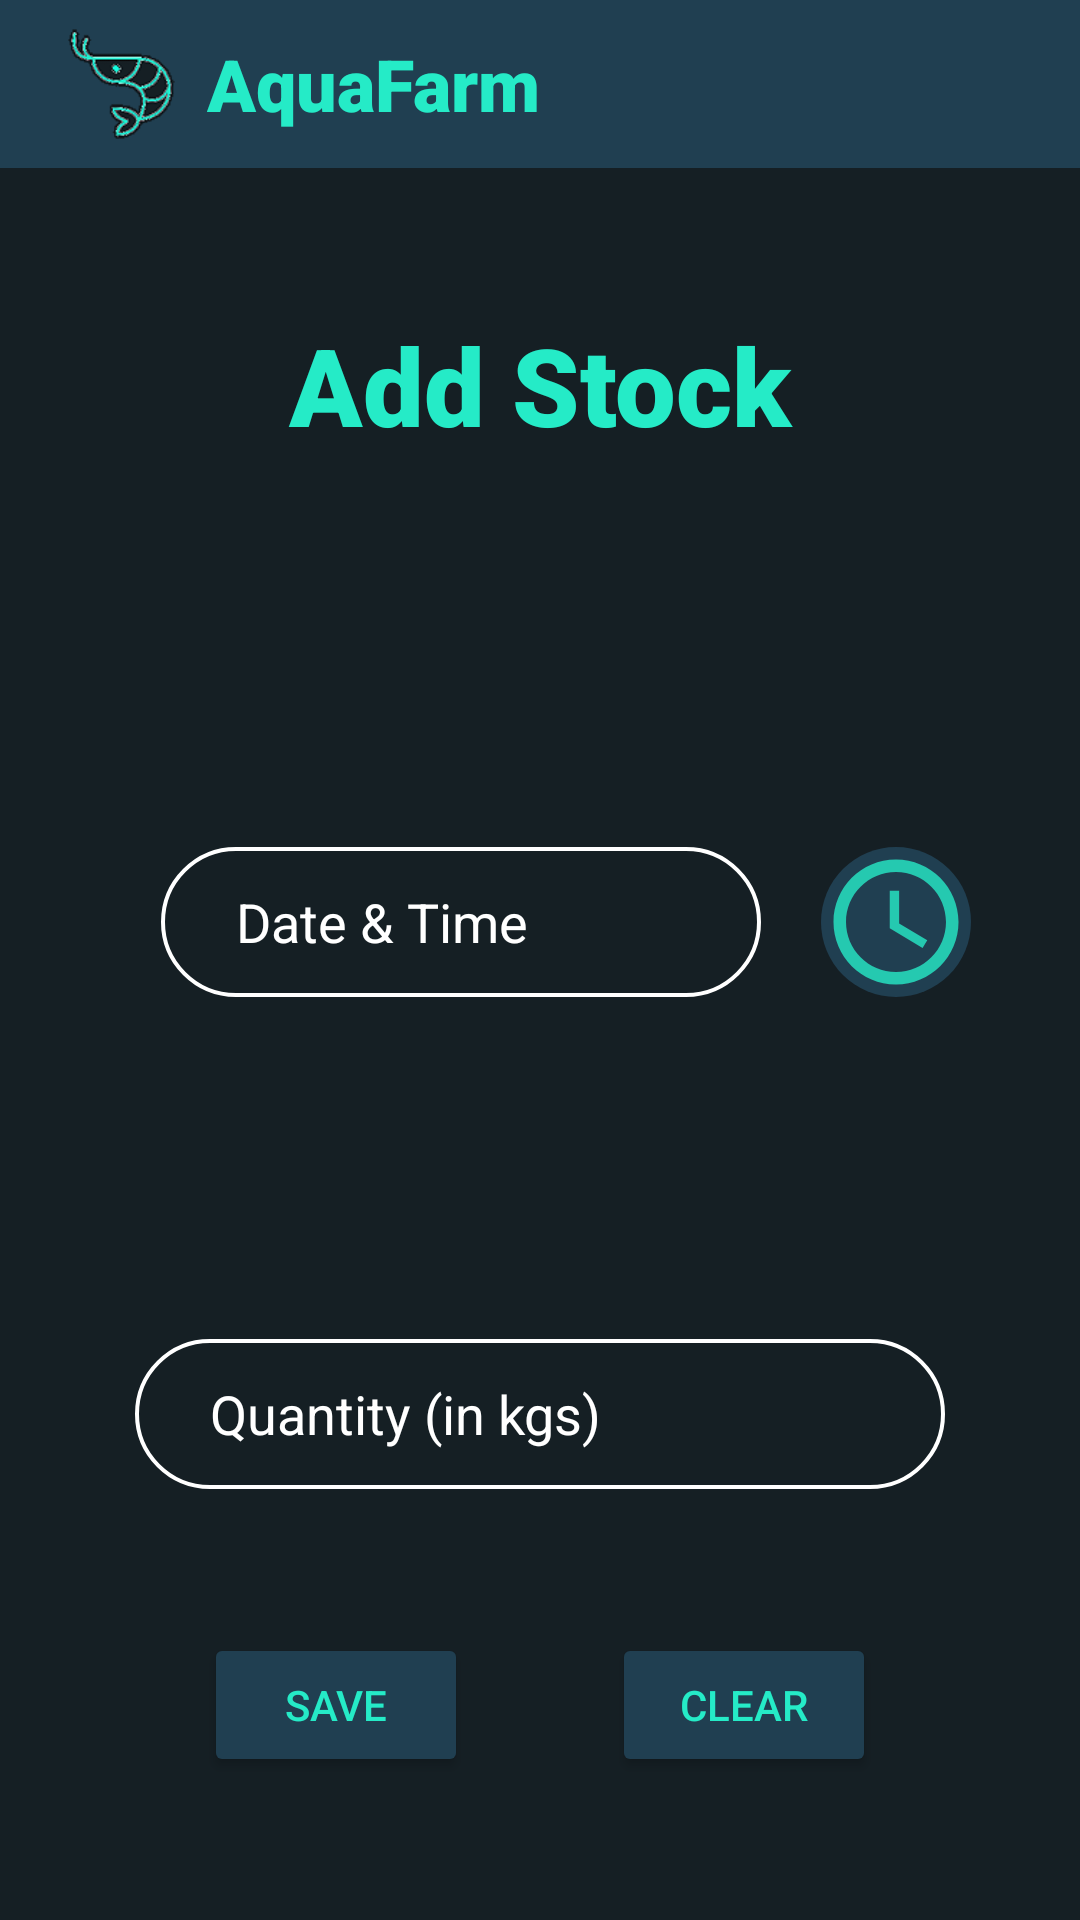

Here is an Android app screen rendered from its layout file. Give the layout XML and the strings, colors and styles it references.
<!-- AndroidManifest.xml: application theme Theme.AquaFarm -->
<!-- res/layout/activity_add_stock.xml -->
<?xml version="1.0" encoding="utf-8"?>
<androidx.constraintlayout.widget.ConstraintLayout xmlns:android="http://schemas.android.com/apk/res/android"
    xmlns:app="http://schemas.android.com/apk/res-auto"
    xmlns:tools="http://schemas.android.com/tools"
    android:layout_width="match_parent"
    android:layout_height="match_parent"
    android:background="@color/dark"
    tools:context=".AddStockActivity">

    <androidx.appcompat.widget.Toolbar
        android:id="@+id/toolbar"
        android:layout_width="match_parent"
        android:layout_height="wrap_content"
        android:background="@color/light"
        android:minHeight="?attr/actionBarSize"
        android:theme="@style/Theme.AppCompat.NoActionBar"
        app:layout_constraintEnd_toEndOf="parent"
        app:layout_constraintStart_toStartOf="parent"
        app:layout_constraintTop_toTopOf="parent">

        <LinearLayout
            android:layout_width="match_parent"
            android:layout_height="match_parent">

            <ImageView
                android:layout_width="48dp"
                android:layout_height="48dp"
                android:contentDescription="@string/logo"
                app:srcCompat="@drawable/logo" />

            <TextView
                android:layout_width="wrap_content"
                android:layout_height="match_parent"
                android:layout_marginStart="5sp"
                android:fontFamily="sans-serif-black"
                android:gravity="center_vertical"
                android:text="@string/aquafarm"
                android:textColor="@color/cyan"
                android:textSize="24sp" />

        </LinearLayout>

    </androidx.appcompat.widget.Toolbar>

    <TextView
        android:id="@+id/add_stock_text_view"
        android:layout_width="match_parent"
        android:layout_height="wrap_content"
        android:layout_marginTop="48dp"
        android:fontFamily="sans-serif-black"
        android:gravity="center"
        android:text="Add Stock"
        android:textColor="@color/cyan"
        android:textSize="36sp"
        app:layout_constraintEnd_toEndOf="parent"
        app:layout_constraintHorizontal_bias="0.0"
        app:layout_constraintStart_toStartOf="parent"
        app:layout_constraintTop_toBottomOf="@+id/toolbar" />

    <Spinner
        android:id="@+id/add_stock_site_code"
        android:layout_width="270dp"
        android:layout_height="50dp"
        android:layout_marginTop="48dp"
        android:background="@drawable/spinner"
        android:paddingStart="25dp"
        android:paddingEnd="25dp"

        app:layout_constraintEnd_toEndOf="parent"
        app:layout_constraintHorizontal_bias="0.5"
        app:layout_constraintStart_toStartOf="parent"
        app:layout_constraintTop_toBottomOf="@+id/add_stock_text_view" />

    <EditText
        android:id="@+id/add_stock_dat_time"
        android:layout_width="200dp"
        android:layout_height="50dp"
        android:layout_marginTop="32dp"
        android:background="@drawable/edit_text_round_borders"
        android:ems="10"
        android:hint="@string/date_and_time"
        android:inputType="datetime"
        android:paddingStart="25dp"
        android:paddingEnd="25dp"
        android:textColor="#FFFFFF"
        android:textColorHint="@color/white"
        app:layout_constraintEnd_toEndOf="parent"
        app:layout_constraintHorizontal_bias="0.336"
        app:layout_constraintStart_toStartOf="parent"
        app:layout_constraintTop_toBottomOf="@+id/add_stock_site_code" />

    <Spinner
        android:id="@+id/add_stock_feed_number"
        android:layout_width="270dp"
        android:layout_height="50dp"
        android:layout_marginTop="32dp"
        android:background="@drawable/spinner"
        android:paddingStart="25dp"
        android:paddingEnd="25dp"
        app:layout_constraintEnd_toEndOf="parent"
        app:layout_constraintHorizontal_bias="0.5"
        app:layout_constraintStart_toStartOf="parent"
        app:layout_constraintTop_toBottomOf="@+id/add_stock_dat_time" />

    <EditText
        android:id="@+id/add_stock_feed_qty"
        android:layout_width="270dp"
        android:layout_height="50dp"
        android:layout_marginTop="32dp"
        android:background="@drawable/edit_text_round_borders"
        android:ems="10"
        android:hint="@string/quantity"
        android:inputType="numberDecimal"
        android:paddingStart="25dp"
        android:paddingEnd="25dp"
        android:textColor="#FFFFFF"
        android:textColorHint="@color/white"
        app:layout_constraintEnd_toEndOf="parent"
        app:layout_constraintHorizontal_bias="0.5"
        app:layout_constraintStart_toStartOf="parent"
        app:layout_constraintTop_toBottomOf="@+id/add_stock_feed_number" />

    <Button
        android:id="@+id/add_stock_clear_button"
        android:layout_width="wrap_content"
        android:layout_height="wrap_content"
        android:layout_marginTop="48dp"
        android:text="@string/clear"
        android:textColor="@color/cyan"
        app:backgroundTint="@color/light"
        app:cornerRadius="25dp"
        app:layout_constraintEnd_toEndOf="parent"
        app:layout_constraintHorizontal_bias="0.75"
        app:layout_constraintStart_toStartOf="parent"
        app:layout_constraintTop_toBottomOf="@+id/add_stock_feed_qty" />

    <Button
        android:id="@+id/add_stock_save_button"
        android:layout_width="wrap_content"
        android:layout_height="wrap_content"
        android:layout_marginTop="48dp"
        android:shadowColor="#FFFFFF"
        android:text="@string/save"
        android:textColor="@color/cyan"
        app:backgroundTint="@color/light"
        app:cornerRadius="25dp"
        app:layout_constraintEnd_toEndOf="parent"
        app:layout_constraintHorizontal_bias="0.25"
        app:layout_constraintStart_toStartOf="parent"
        app:layout_constraintTop_toBottomOf="@+id/add_stock_feed_qty" />

    <ImageButton
        android:id="@+id/button_calender"
        android:layout_width="50dp"
        android:layout_height="50dp"
        android:layout_marginStart="20dp"
        android:layout_marginTop="32dp"
        android:layout_marginBottom="32dp"
        android:background="@drawable/date_time_picker"
        android:scaleType="fitCenter"
        app:layout_constraintBottom_toTopOf="@+id/add_stock_feed_number"
        app:layout_constraintEnd_toEndOf="parent"
        app:layout_constraintHorizontal_bias="0.0"
        app:layout_constraintStart_toEndOf="@+id/add_stock_dat_time"
        app:layout_constraintTop_toBottomOf="@+id/add_stock_site_code"
        app:srcCompat="@drawable/ic_calendar" />

</androidx.constraintlayout.widget.ConstraintLayout>
<!-- resources referenced by this layout -->
<resources>
  <color name="cyan">#25EBC7</color>
  <color name="dark">#151F24</color>
  <color name="light">#203F51</color>
  <color name="white">#FFFFFFFF</color>
  <!-- drawable date_time_picker (drawable) -->
  <?xml version="1.0" encoding="utf-8"?>
  <selector xmlns:android="http://schemas.android.com/apk/res/android">
  
      <item>
          <layer-list>
              <item>
                  <shape>
                      <solid android:shape="rectangle"
                          android:color="@color/light" />
                      <corners android:radius="25dp" />
                  </shape>
              </item>
          </layer-list>
      </item>
  
  </selector>
  <!-- drawable edit_text_round_borders (drawable) -->
  <?xml version="1.0" encoding="utf-8"?>
  <shape xmlns:android="http://schemas.android.com/apk/res/android">
      <solid
          android:color="@color/dark" />
      <stroke
          android:color="@color/white"
          android:width="1.4dp" />
      <corners
          android:radius="25dp" />
  </shape>
  <!-- drawable ic_calendar (drawable-anydpi) -->
  <vector xmlns:android="http://schemas.android.com/apk/res/android"
      android:width="24dp"
      android:height="24dp"
      android:viewportWidth="24"
      android:viewportHeight="24"
      android:tint="#25EBC7"
      android:alpha="0.8">
    <path
        android:fillColor="@android:color/white"
        android:pathData="M11.99,2C6.47,2 2,6.48 2,12s4.47,10 9.99,10C17.52,22 22,17.52 22,12S17.52,2 11.99,2zM12,20c-4.42,0 -8,-3.58 -8,-8s3.58,-8 8,-8 8,3.58 8,8 -3.58,8 -8,8z"/>
    <path
        android:fillColor="@android:color/white"
        android:pathData="M12.5,7H11v6l5.25,3.15 0.75,-1.23 -4.5,-2.67z"/>
  </vector>
  <!-- drawable logo: png bitmap (drawable-v24, 6856 bytes) -->
  <!-- drawable spinner (drawable) -->
  <?xml version="1.0" encoding="utf-8"?>
  <selector xmlns:android="http://schemas.android.com/apk/res/android">
      <item>
          <layer-list>
              <item>
                  <shape>
                      <solid android:shape="rectangle"
                          android:color="@color/dark"/>
                      <stroke
                          android:color="@color/white"
                          android:width="1.4dp" />
                      <corners android:radius="25dp" />
                  </shape>
              </item>
              <item android:drawable="@drawable/ic_down"
                  android:gravity="center_vertical|right"
                  android:right="25dp"/>
          </layer-list>
      </item>
  </selector>
  <string name="aquafarm">AquaFarm</string>
  <string name="clear">Clear</string>
  <string name="date_and_time">Date &amp; Time</string>
  <string name="logo">Logo</string>
  <string name="quantity">Quantity (in kgs)</string>
  <string name="save">Save</string>
  <style name="Theme.AquaFarm" parent="Theme.MaterialComponents.DayNight.NoActionBar">
          
          <item name="colorPrimary">@color/purple_500</item>
          <item name="colorPrimaryVariant">@color/purple_700</item>
          <item name="colorOnPrimary">@color/white</item>
          
          <item name="colorSecondary">@color/teal_200</item>
          <item name="colorSecondaryVariant">@color/teal_700</item>
          <item name="colorOnSecondary">@color/black</item>
          
          <item name="android:statusBarColor" tools:targetApi="l">?attr/colorPrimaryVariant</item>
          
      </style>
  <color name="purple_500">#FF6200EE</color>
  <color name="purple_700">#FF3700B3</color>
  <color name="teal_200">#FF03DAC5</color>
  <color name="teal_700">#FF018786</color>
  <color name="black">#FF000000</color>
</resources>
